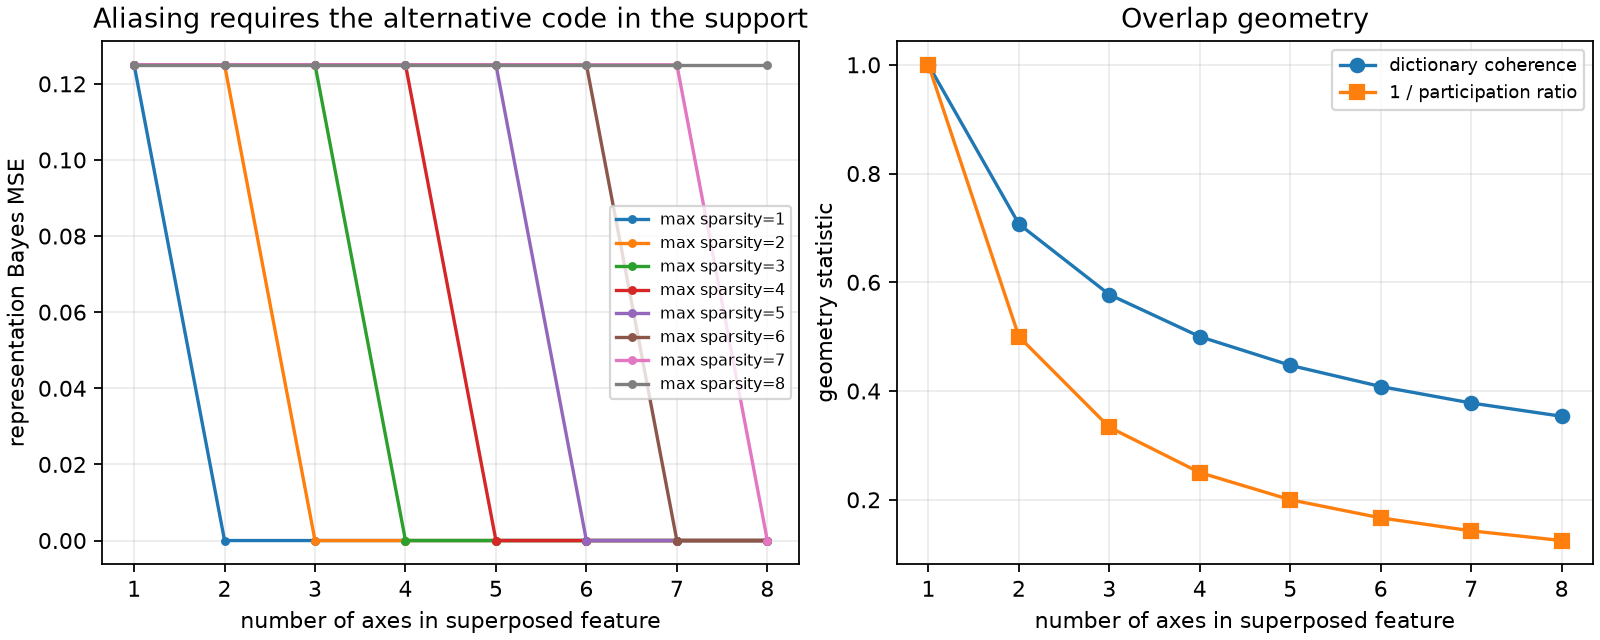

The file beside this chart, header and first rows:
spread, max_sparsity, ambient_dimension, feature_count, feature_pressure, mutual_coherence, last_feature_participation_ratio, collision_mass, support_contains_alias_pair, aliased_probability_mass, representation_bayes_mse
1.0, 1.0, 8.0, 9.0, 1.125, 1.0, 1.0, 0.5, 1.0, 0.5, 0.125
1.0, 2.0, 8.0, 9.0, 1.125, 1.0, 1.0, 0.5, 1.0, 0.5, 0.125
1.0, 3.0, 8.0, 9.0, 1.125, 1.0, 1.0, 0.5, 1.0, 0.5, 0.125
1.0, 4.0, 8.0, 9.0, 1.125, 1.0, 1.0, 0.5, 1.0, 0.5, 0.125
1.0, 5.0, 8.0, 9.0, 1.125, 1.0, 1.0, 0.5, 1.0, 0.5, 0.125
1.0, 6.0, 8.0, 9.0, 1.125, 1.0, 1.0, 0.5, 1.0, 0.5, 0.125
1.0, 7.0, 8.0, 9.0, 1.125, 1.0, 1.0, 0.5, 1.0, 0.5, 0.125
1.0, 8.0, 8.0, 9.0, 1.125, 1.0, 1.0, 0.5, 1.0, 0.5, 0.125
2.0, 1.0, 8.0, 9.0, 1.125, 0.7071, 2, 0.5, 0.0, 0.0, 0.0
2.0, 2.0, 8.0, 9.0, 1.125, 0.7071, 2, 0.5, 1.0, 0.5, 0.125
2.0, 3.0, 8.0, 9.0, 1.125, 0.7071, 2, 0.5, 1.0, 0.5, 0.125
2.0, 4.0, 8.0, 9.0, 1.125, 0.7071, 2, 0.5, 1.0, 0.5, 0.125
2.0, 5.0, 8.0, 9.0, 1.125, 0.7071, 2, 0.5, 1.0, 0.5, 0.125
2.0, 6.0, 8.0, 9.0, 1.125, 0.7071, 2, 0.5, 1.0, 0.5, 0.125
2.0, 7.0, 8.0, 9.0, 1.125, 0.7071, 2, 0.5, 1.0, 0.5, 0.125
2.0, 8.0, 8.0, 9.0, 1.125, 0.7071, 2, 0.5, 1.0, 0.5, 0.125
3.0, 1.0, 8.0, 9.0, 1.125, 0.5774, 3, 0.5, 0.0, 0.0, 0.0
3.0, 2.0, 8.0, 9.0, 1.125, 0.5774, 3, 0.5, 0.0, 0.0, 0.0
3.0, 3.0, 8.0, 9.0, 1.125, 0.5774, 3, 0.5, 1.0, 0.5, 0.125
3.0, 4.0, 8.0, 9.0, 1.125, 0.5774, 3, 0.5, 1.0, 0.5, 0.125
3.0, 5.0, 8.0, 9.0, 1.125, 0.5774, 3, 0.5, 1.0, 0.5, 0.125
3.0, 6.0, 8.0, 9.0, 1.125, 0.5774, 3, 0.5, 1.0, 0.5, 0.125
3.0, 7.0, 8.0, 9.0, 1.125, 0.5774, 3, 0.5, 1.0, 0.5, 0.125
3.0, 8.0, 8.0, 9.0, 1.125, 0.5774, 3, 0.5, 1.0, 0.5, 0.125
4.0, 1.0, 8.0, 9.0, 1.125, 0.5, 4.0, 0.5, 0.0, 0.0, 0.0
4.0, 2.0, 8.0, 9.0, 1.125, 0.5, 4.0, 0.5, 0.0, 0.0, 0.0
4.0, 3.0, 8.0, 9.0, 1.125, 0.5, 4.0, 0.5, 0.0, 0.0, 0.0
4.0, 4.0, 8.0, 9.0, 1.125, 0.5, 4.0, 0.5, 1.0, 0.5, 0.125
4.0, 5.0, 8.0, 9.0, 1.125, 0.5, 4.0, 0.5, 1.0, 0.5, 0.125
4.0, 6.0, 8.0, 9.0, 1.125, 0.5, 4.0, 0.5, 1.0, 0.5, 0.125
4.0, 7.0, 8.0, 9.0, 1.125, 0.5, 4.0, 0.5, 1.0, 0.5, 0.125
4.0, 8.0, 8.0, 9.0, 1.125, 0.5, 4.0, 0.5, 1.0, 0.5, 0.125
5.0, 1.0, 8.0, 9.0, 1.125, 0.4472, 5, 0.5, 0.0, 0.0, 0.0
5.0, 2.0, 8.0, 9.0, 1.125, 0.4472, 5, 0.5, 0.0, 0.0, 0.0
5.0, 3.0, 8.0, 9.0, 1.125, 0.4472, 5, 0.5, 0.0, 0.0, 0.0
5.0, 4.0, 8.0, 9.0, 1.125, 0.4472, 5, 0.5, 0.0, 0.0, 0.0
5.0, 5.0, 8.0, 9.0, 1.125, 0.4472, 5, 0.5, 1.0, 0.5, 0.125
5.0, 6.0, 8.0, 9.0, 1.125, 0.4472, 5, 0.5, 1.0, 0.5, 0.125
5.0, 7.0, 8.0, 9.0, 1.125, 0.4472, 5, 0.5, 1.0, 0.5, 0.125
5.0, 8.0, 8.0, 9.0, 1.125, 0.4472, 5, 0.5, 1.0, 0.5, 0.125
6.0, 1.0, 8.0, 9.0, 1.125, 0.4082, 6, 0.5, 0.0, 0.0, 0.0
6.0, 2.0, 8.0, 9.0, 1.125, 0.4082, 6, 0.5, 0.0, 0.0, 0.0
6.0, 3.0, 8.0, 9.0, 1.125, 0.4082, 6, 0.5, 0.0, 0.0, 0.0
6.0, 4.0, 8.0, 9.0, 1.125, 0.4082, 6, 0.5, 0.0, 0.0, 0.0
6.0, 5.0, 8.0, 9.0, 1.125, 0.4082, 6, 0.5, 0.0, 0.0, 0.0
6.0, 6.0, 8.0, 9.0, 1.125, 0.4082, 6, 0.5, 1.0, 0.5, 0.125
6.0, 7.0, 8.0, 9.0, 1.125, 0.4082, 6, 0.5, 1.0, 0.5, 0.125
6.0, 8.0, 8.0, 9.0, 1.125, 0.4082, 6, 0.5, 1.0, 0.5, 0.125
7.0, 1.0, 8.0, 9.0, 1.125, 0.378, 7, 0.5, 0.0, 0.0, 0.0
7.0, 2.0, 8.0, 9.0, 1.125, 0.378, 7, 0.5, 0.0, 0.0, 0.0
7.0, 3.0, 8.0, 9.0, 1.125, 0.378, 7, 0.5, 0.0, 0.0, 0.0
7.0, 4.0, 8.0, 9.0, 1.125, 0.378, 7, 0.5, 0.0, 0.0, 0.0
7.0, 5.0, 8.0, 9.0, 1.125, 0.378, 7, 0.5, 0.0, 0.0, 0.0
7.0, 6.0, 8.0, 9.0, 1.125, 0.378, 7, 0.5, 0.0, 0.0, 0.0
7.0, 7.0, 8.0, 9.0, 1.125, 0.378, 7, 0.5, 1.0, 0.5, 0.125
7.0, 8.0, 8.0, 9.0, 1.125, 0.378, 7, 0.5, 1.0, 0.5, 0.125
8.0, 1.0, 8.0, 9.0, 1.125, 0.3536, 8, 0.5, 0.0, 0.0, 0.0
8.0, 2.0, 8.0, 9.0, 1.125, 0.3536, 8, 0.5, 0.0, 0.0, 0.0
8.0, 3.0, 8.0, 9.0, 1.125, 0.3536, 8, 0.5, 0.0, 0.0, 0.0
8.0, 4.0, 8.0, 9.0, 1.125, 0.3536, 8, 0.5, 0.0, 0.0, 0.0
... 4 more rows
